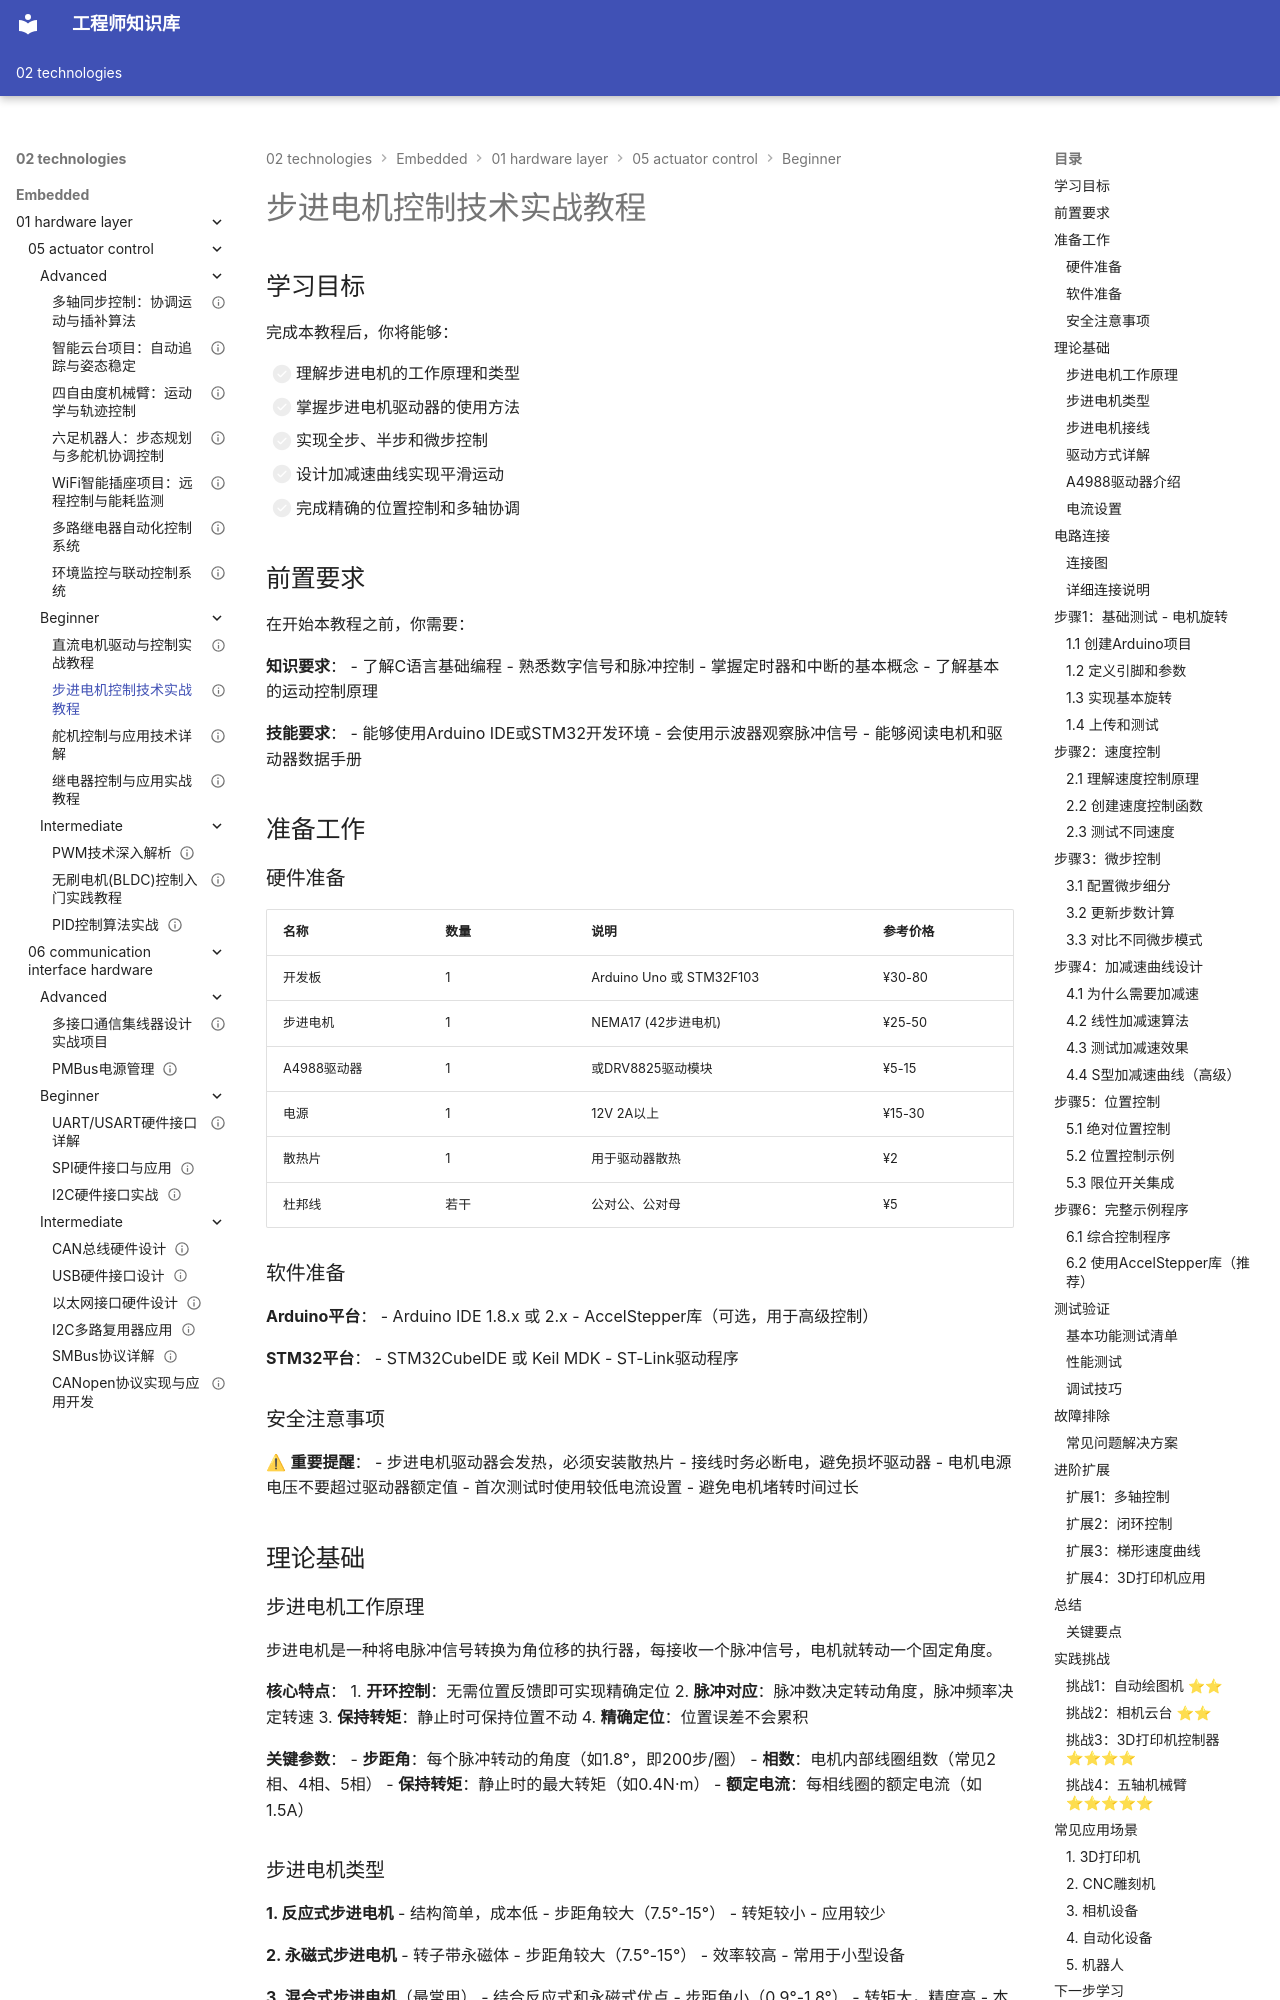

repository: Vuiora/knowledge-os · page: 02-technologies/embedded/01-hardware-layer/05-actuator-control/beginner/02-stepper-motor-control/index.html · generator: mkdocs

---
title: "步进电机控制技术实战教程"
description: "深入学习步进电机的工作原理、驱动方式、细分控制技术，掌握加减速曲线设计和精确位置控制方法"
slug: "stepper-motor-control-tutorial"

# 分类信息
domain: "底层硬件层"
module: "执行器控制"
content_type: "tutorial"
skill_level: "beginner"

# 标签和关联
tags:
  - 步进电机
  - 细分驱动
  - 位置控制
  - A4988
  - DRV8825
  - 加减速曲线
prerequisites: []
related_contents: []

# 学习信息
estimated_time: 70
difficulty_score: 3

# 作者和版本
author: "嵌入式知识平台"
author_id: ""
created_at: "2024-01-15"
updated_at: "2024-01-15"
version: "1.0"

# 语言和本地化
language: "zh-CN"
translations: []

# 状态和可见性
status: "published"
is_featured: false
is_premium: false

# SEO和元数据
keywords:
  - 步进电机控制
  - 细分驱动
  - 位置控制
  - A4988驱动器
  - 加减速算法
cover_image: ""
---

# 步进电机控制技术实战教程

## 学习目标

完成本教程后，你将能够：


- [ ] 理解步进电机的工作原理和类型
- [ ] 掌握步进电机驱动器的使用方法
- [ ] 实现全步、半步和微步控制
- [ ] 设计加减速曲线实现平滑运动
- [ ] 完成精确的位置控制和多轴协调

## 前置要求

在开始本教程之前，你需要：

**知识要求**：
- 了解C语言基础编程
- 熟悉数字信号和脉冲控制
- 掌握定时器和中断的基本概念
- 了解基本的运动控制原理

**技能要求**：
- 能够使用Arduino IDE或STM32开发环境
- 会使用示波器观察脉冲信号
- 能够阅读电机和驱动器数据手册

## 准备工作

### 硬件准备

| 名称 | 数量 | 说明 | 参考价格 |
|------|------|------|----------|
| 开发板 | 1 | Arduino Uno 或 STM32F103 | ¥30-80 |
| 步进电机 | 1 | NEMA17 (42步进电机) | ¥25-50 |
| A4988驱动器 | 1 | 或DRV8825驱动模块 | ¥5-15 |
| 电源 | 1 | 12V 2A以上 | ¥15-30 |
| 散热片 | 1 | 用于驱动器散热 | ¥2 |
| 杜邦线 | 若干 | 公对公、公对母 | ¥5 |

### 软件准备

**Arduino平台**：
- Arduino IDE 1.8.x 或 2.x
- AccelStepper库（可选，用于高级控制）

**STM32平台**：
- STM32CubeIDE 或 Keil MDK
- ST-Link驱动程序

### 安全注意事项

⚠ **重要提醒**：
- 步进电机驱动器会发热，必须安装散热片
- 接线时务必断电，避免损坏驱动器
- 电机电源电压不要超过驱动器额定值
- 首次测试时使用较低电流设置
- 避免电机堵转时间过长

## 理论基础
